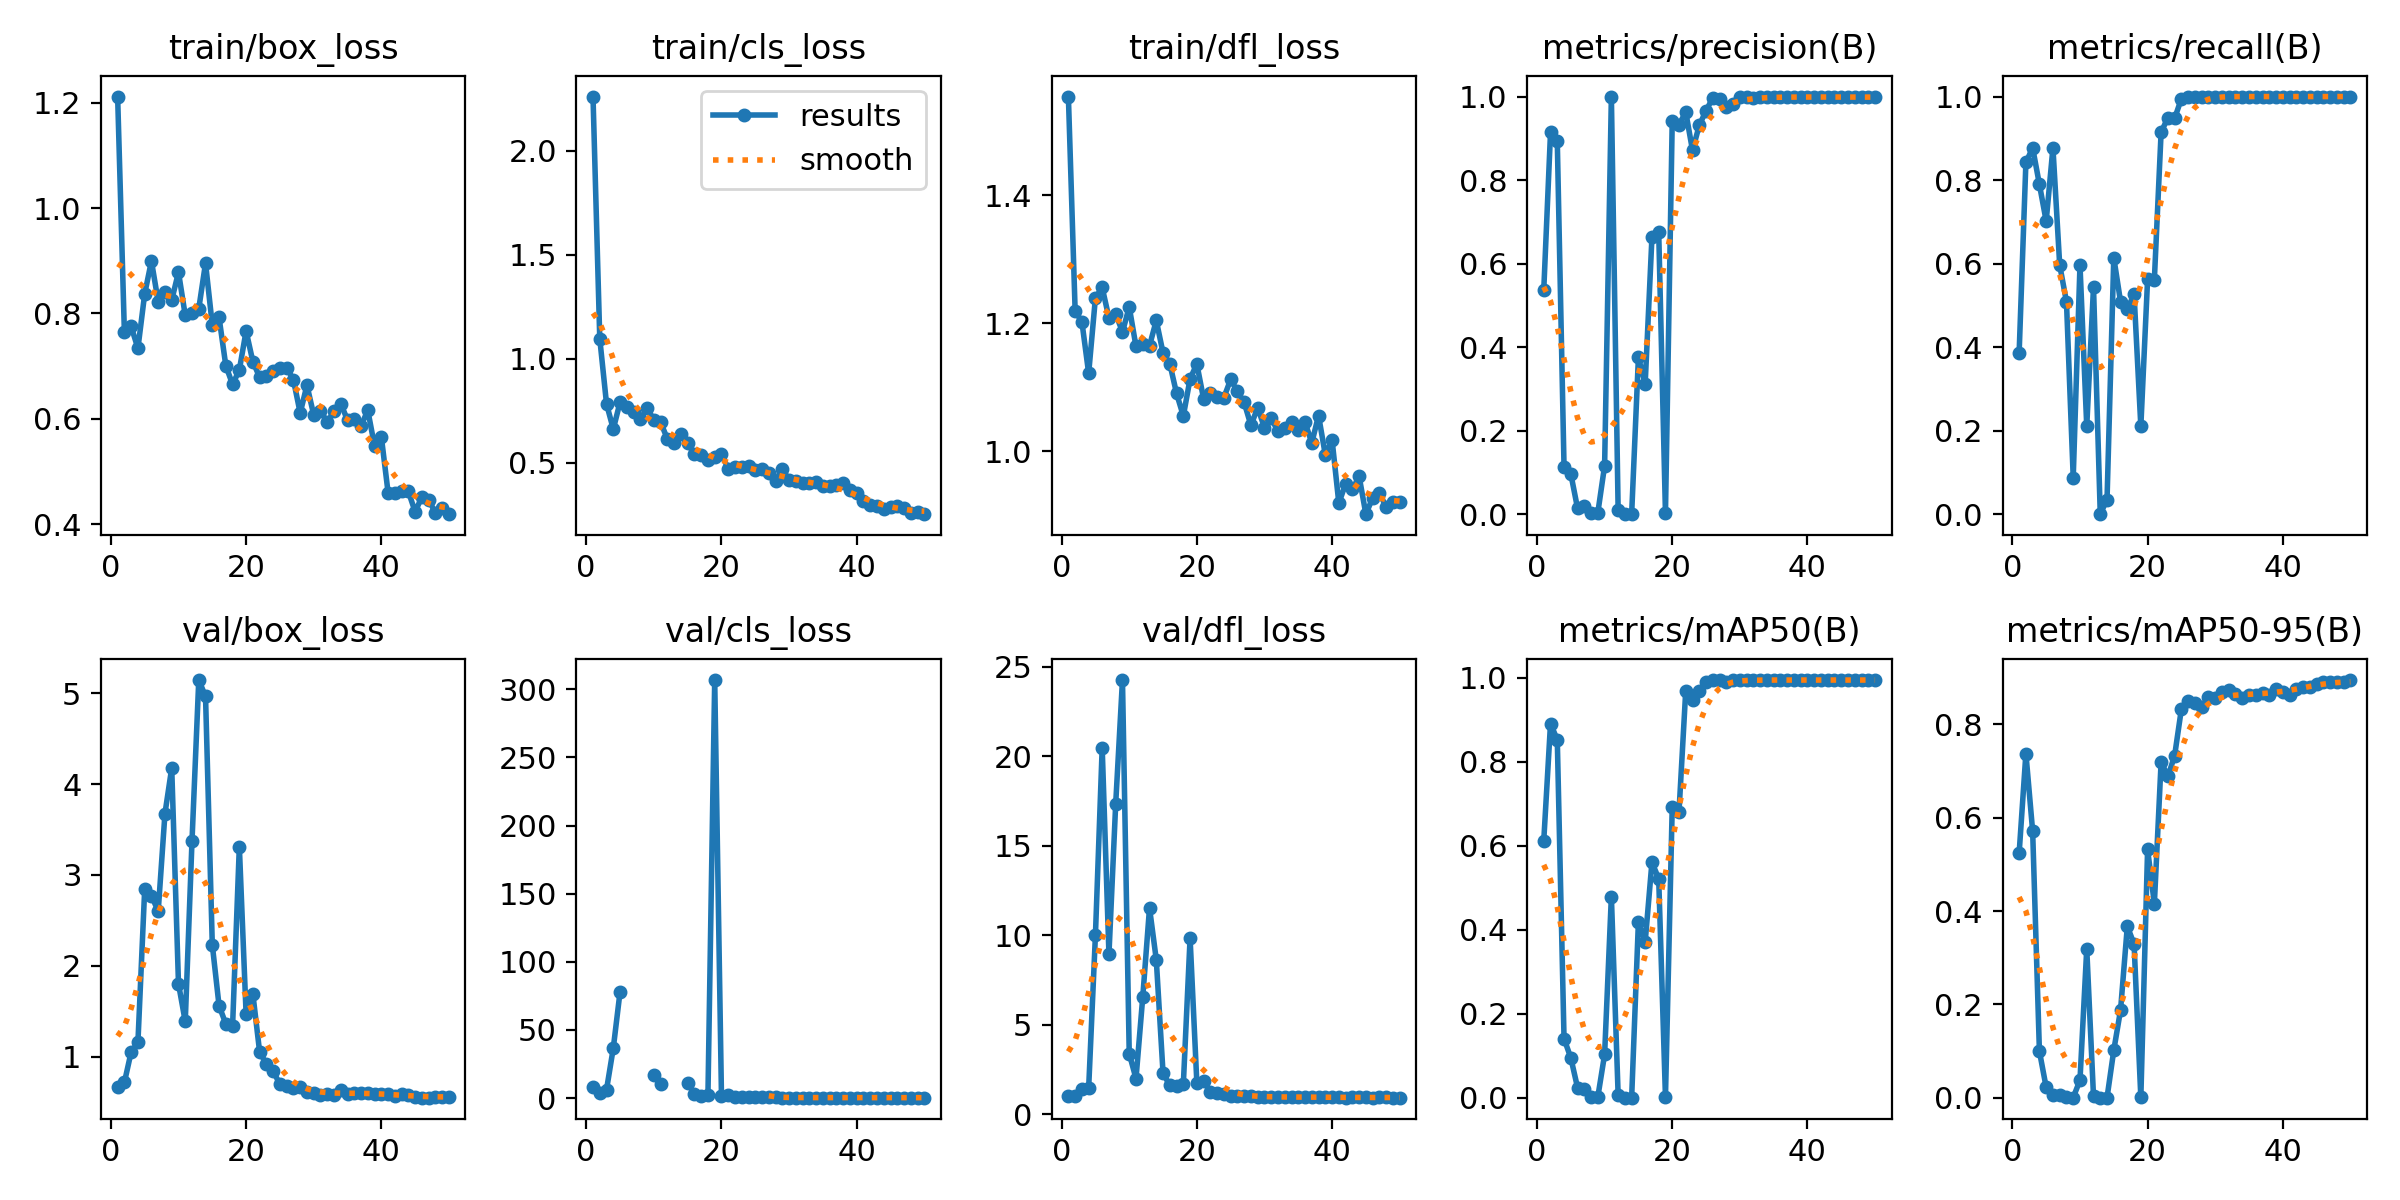

Values plotted in this chart, from the file beside it:
epoch, time, train/box_loss, train/cls_loss, train/dfl_loss, metrics/precision(B), metrics/recall(B), metrics/mAP50(B), metrics/mAP50-95(B), val/box_loss, val/cls_loss, val/dfl_loss, lr/pg0, lr/pg1, lr/pg2
1, 10.87, 1.212, 2.262, 1.554, 0.5366, 0.386, 0.6123, 0.5238, 0.6646, 8.321, 1.041, 0.00016, 0.00016, 0.00016
2, 16.17, 0.764, 1.096, 1.219, 0.9142, 0.8421, 0.8914, 0.7377, 0.715, 3.516, 1.039, 0.0003333, 0.0003333, 0.0003333
3, 21.43, 0.7753, 0.7823, 1.202, 0.8929, 0.8772, 0.8525, 0.5709, 1.05, 6.15, 1.416, 0.0004994, 0.0004994, 0.0004994
4, 26.36, 0.7338, 0.6609, 1.122, 0.1125, 0.7895, 0.1405, 0.09947, 1.155, 36.63, 1.476, 0.0006584, 0.0006584, 0.0006584
5, 31.39, 0.8371, 0.791, 1.24, 0.09662, 0.7017, 0.09496, 0.02208, 2.84, 77.98, 10.01, 0.0008103, 0.0008103, 0.0008103
6, 36.54, 0.8998, 0.7672, 1.256, 0.01393, 0.8772, 0.02372, 0.00664, 2.771, inf, 20.47, 0.0009551, 0.0009551, 0.0009551
7, 41.65, 0.8224, 0.7448, 1.208, 0.01923, 0.5965, 0.02107, 0.00671, 2.6, inf, 8.939, 0.001093, 0.001093, 0.001093
8, 47.03, 0.84, 0.7082, 1.215, 0.00292, 0.5088, 0.00224, 0.00044, 3.675, inf, 17.35, 0.001223, 0.001223, 0.001223
9, 52.04, 0.8255, 0.7611, 1.186, 0.00377, 0.08772, 0.0021, 0.00034, 4.177, inf, 24.25, 0.001347, 0.001347, 0.001347
10, 57.07, 0.8785, 0.7059, 1.225, 0.1158, 0.5965, 0.103, 0.03755, 1.802, 16.54, 3.385, 0.001463, 0.001463, 0.001463
11, 62.15, 0.7965, 0.6933, 1.164, 1, 0.2105, 0.4793, 0.3192, 1.386, 10.32, 1.991, 0.001572, 0.001572, 0.001572
12, 67.35, 0.8014, 0.6142, 1.167, 0.01085, 0.5439, 0.00745, 0.00307, 3.376, inf, 6.548, 0.001564, 0.001564, 0.001564
13, 72.54, 0.809, 0.5935, 1.165, 0, 0, 0, 0, 5.145, inf, 11.52, 0.001525, 0.001525, 0.001525
14, 77.84, 0.8956, 0.6398, 1.204, 0.00065, 0.03509, 0.00018, 2e-05, 4.965, inf, 8.632, 0.001485, 0.001485, 0.001485
15, 82.82, 0.7782, 0.5925, 1.154, 0.3754, 0.614, 0.4195, 0.1017, 2.231, 11.14, 2.299, 0.001446, 0.001446, 0.001446
16, 87.83, 0.7926, 0.5393, 1.137, 0.3123, 0.5088, 0.3709, 0.1878, 1.56, 2.941, 1.609, 0.001406, 0.001406, 0.001406
17, 92.93, 0.7009, 0.5385, 1.09, 0.6628, 0.4912, 0.5609, 0.3672, 1.359, 1.668, 1.603, 0.001366, 0.001366, 0.001366
18, 98, 0.6653, 0.5109, 1.055, 0.676, 0.5263, 0.5215, 0.3293, 1.335, 2.37, 1.667, 0.001327, 0.001327, 0.001327
19, 103.2, 0.6927, 0.5268, 1.113, 0.0023, 0.2105, 0.00149, 0.00058, 3.312, 306.8, 9.836, 0.001287, 0.001287, 0.001287
20, 108.3, 0.7667, 0.5413, 1.136, 0.9413, 0.5623, 0.6919, 0.5322, 1.468, 1.404, 1.765, 0.001248, 0.001248, 0.001248
21, 113.3, 0.7087, 0.4703, 1.082, 0.9322, 0.5614, 0.6805, 0.4157, 1.69, 2.106, 1.86, 0.001208, 0.001208, 0.001208
22, 118.3, 0.6789, 0.4788, 1.091, 0.963, 0.9147, 0.97, 0.7198, 1.052, 0.8187, 1.246, 0.001168, 0.001168, 0.001168
23, 123.5, 0.6818, 0.4776, 1.085, 0.8712, 0.9492, 0.9473, 0.6884, 0.9159, 0.6619, 1.189, 0.001129, 0.001129, 0.001129
24, 128.9, 0.6905, 0.4849, 1.084, 0.9311, 0.9477, 0.9681, 0.7332, 0.8355, 0.6771, 1.14, 0.001089, 0.001089, 0.001089
25, 134, 0.6973, 0.4628, 1.112, 0.9659, 0.995, 0.9909, 0.8334, 0.6974, 0.6133, 1.02, 0.00105, 0.00105, 0.00105
26, 139.1, 0.6973, 0.4703, 1.093, 0.9969, 1, 0.995, 0.8493, 0.6713, 0.4464, 1.017, 0.00101, 0.00101, 0.00101
27, 144.1, 0.6739, 0.4502, 1.076, 0.9938, 1, 0.995, 0.8467, 0.6521, 0.4004, 1.013, 0.0009704, 0.0009704, 0.0009704
28, 148.9, 0.611, 0.4126, 1.04, 0.9749, 1, 0.9909, 0.8369, 0.6604, 0.431, 1.008, 0.0009308, 0.0009308, 0.0009308
29, 153.8, 0.6637, 0.4685, 1.068, 0.9812, 1, 0.995, 0.8587, 0.611, 0.3581, 0.9747, 0.0008912, 0.0008912, 0.0008912
30, 158.8, 0.6073, 0.4162, 1.037, 0.9988, 1, 0.995, 0.8567, 0.5975, 0.3197, 0.9685, 0.0008516, 0.0008516, 0.0008516
31, 163.6, 0.615, 0.4115, 1.051, 0.9985, 1, 0.995, 0.8693, 0.5753, 0.3194, 0.9577, 0.000812, 0.000812, 0.000812
32, 168.5, 0.5935, 0.4005, 1.031, 0.9977, 1, 0.995, 0.8744, 0.5857, 0.3301, 0.969, 0.0007724, 0.0007724, 0.0007724
33, 173.7, 0.6142, 0.4011, 1.035, 0.9984, 1, 0.995, 0.8661, 0.5722, 0.2995, 0.9468, 0.0007328, 0.0007328, 0.0007328
34, 178.7, 0.6289, 0.4042, 1.045, 0.9985, 1, 0.995, 0.8572, 0.6275, 0.3308, 0.9754, 0.0006932, 0.0006932, 0.0006932
35, 183.6, 0.5975, 0.3855, 1.032, 0.9981, 1, 0.995, 0.863, 0.5839, 0.3171, 0.9499, 0.0006536, 0.0006536, 0.0006536
36, 188.7, 0.6005, 0.3861, 1.045, 0.9985, 1, 0.995, 0.8625, 0.5993, 0.3147, 0.9569, 0.000614, 0.000614, 0.000614
37, 193.5, 0.5867, 0.3925, 1.013, 0.9989, 1, 0.995, 0.8665, 0.6028, 0.3129, 0.9611, 0.0005744, 0.0005744, 0.0005744
38, 198.4, 0.616, 0.4011, 1.056, 0.999, 1, 0.995, 0.8623, 0.6021, 0.3023, 0.9609, 0.0005348, 0.0005348, 0.0005348
39, 203.2, 0.5483, 0.3671, 0.9942, 0.999, 1, 0.995, 0.8754, 0.5902, 0.2916, 0.9593, 0.0004952, 0.0004952, 0.0004952
40, 208.3, 0.5659, 0.3539, 1.018, 0.9989, 1, 0.995, 0.8695, 0.5893, 0.2966, 0.9428, 0.0004556, 0.0004556, 0.0004556
41, 213.1, 0.4597, 0.317, 0.9188, 0.9989, 1, 0.995, 0.8631, 0.5927, 0.3126, 0.9397, 0.000416, 0.000416, 0.000416
42, 218.2, 0.4596, 0.2939, 0.9488, 0.9988, 1, 0.995, 0.8756, 0.5704, 0.2967, 0.93, 0.0003764, 0.0003764, 0.0003764
43, 223.5, 0.4635, 0.2932, 0.9401, 0.9988, 1, 0.995, 0.8803, 0.5827, 0.2861, 0.937, 0.0003368, 0.0003368, 0.0003368
44, 228.6, 0.4618, 0.2753, 0.9607, 0.9988, 1, 0.995, 0.8801, 0.5719, 0.2955, 0.9454, 0.0002972, 0.0002972, 0.0002972
45, 233.8, 0.4234, 0.2854, 0.9015, 0.999, 1, 0.995, 0.8876, 0.5567, 0.2893, 0.9383, 0.0002576, 0.0002576, 0.0002576
46, 238.9, 0.4514, 0.2893, 0.927, 0.999, 1, 0.995, 0.8915, 0.547, 0.2797, 0.9336, 0.000218, 0.000218, 0.000218
47, 243.8, 0.4461, 0.2817, 0.9348, 0.9989, 1, 0.995, 0.8909, 0.548, 0.2713, 0.9364, 0.0001784, 0.0001784, 0.0001784
48, 249, 0.4211, 0.2583, 0.9126, 0.9984, 1, 0.995, 0.8901, 0.558, 0.2631, 0.9402, 0.0001388, 0.0001388, 0.0001388
49, 254.2, 0.4305, 0.261, 0.9207, 0.9984, 1, 0.995, 0.8913, 0.5581, 0.254, 0.9327, 9.92e-05, 9.92e-05, 9.92e-05
50, 259.4, 0.4187, 0.2515, 0.9198, 0.9986, 1, 0.995, 0.8951, 0.5534, 0.2542, 0.9256, 5.96e-05, 5.96e-05, 5.96e-05
